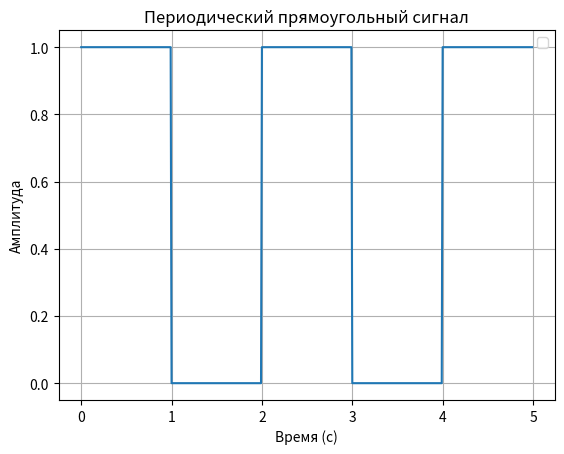
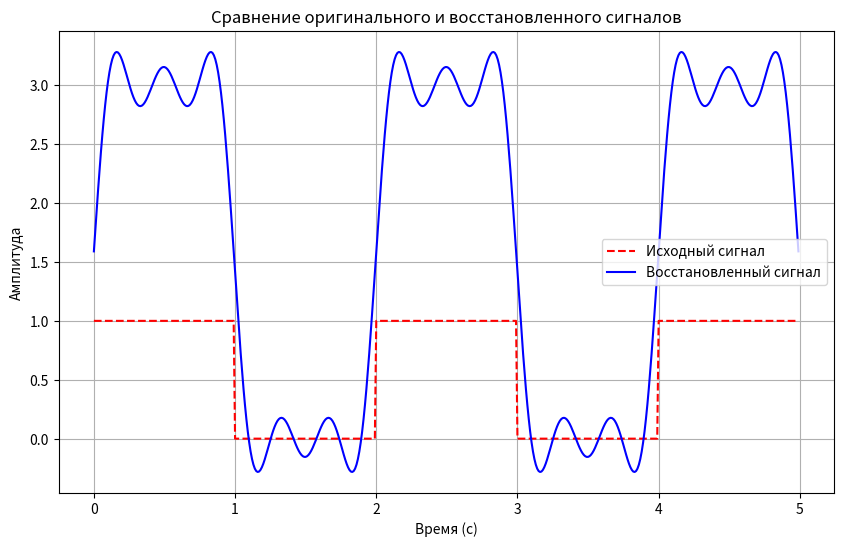
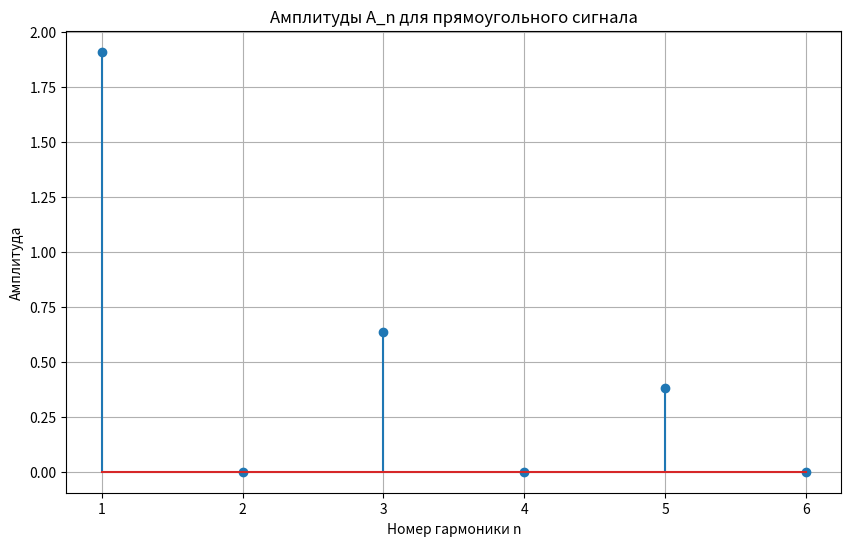
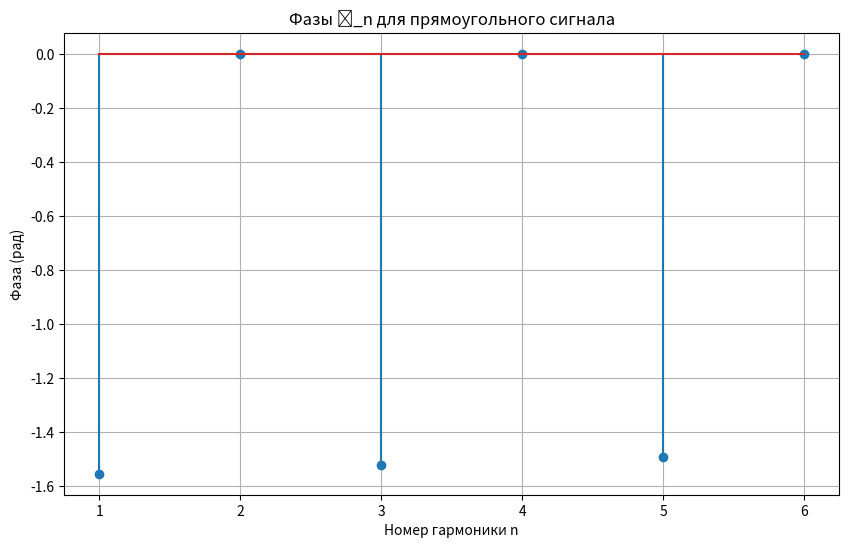

Write Python code to recreate these figures, in order.
import numpy as np
import matplotlib.pyplot as plt

A = 1
f0 = 0.5
T = 1 / f0
Ts = 0.01
t = np.arange(0, 5, Ts)

x_t = np.where((t % T) < (T / 2), A, 0)

plt.figure()
plt.plot(t, x_t)
plt.title('Периодический прямоугольный сигнал')
plt.xlabel('Время (с)')
plt.ylabel('Амплитуда')
plt.grid(True)
plt.legend()
plt.show()

n_vals = np.arange(1, 7)
a_n = []
b_n = []

a0 = (1 / T) * np.sum(x_t) * Ts

for n in n_vals:
    cos_n = np.cos(2 * np.pi * n * f0 * t)
    sin_n = np.sin(2 * np.pi * n * f0 * t)

    a_n_val = (2 / T) * np.sum(x_t * cos_n) * Ts
    b_n_val = (2 / T) * np.sum(x_t * sin_n) * Ts
    print(f"a_{n} = {a_n_val:.4f}; b_{n} = {b_n_val:.4f}")
    
    a_n.append(a_n_val)
    b_n.append(b_n_val)


a_n = np.array(a_n)
b_n = np.array(b_n)

a_n[np.abs(a_n) < 1e-7] = 0
b_n[np.abs(b_n) < 1e-7] = 0
    

A_n = np.sqrt(np.array(a_n)**2 + np.array(b_n)**2)
phi_n = -(np.arctan2(b_n, a_n))

x_reconstructed = np.zeros_like(t)

for n in range(len(n_vals)):
    x_reconstructed += A_n[n] * np.cos(2 * np.pi * (n_vals[n]) * f0 * t + phi_n[n])
    
x_reconstructed += a0

plt.figure(figsize=(10, 6))
plt.plot(t, x_t, label='Исходный сигнал', linestyle='--', color='red')
plt.plot(t, x_reconstructed, label='Восстановленный сигнал', color='blue')
plt.title('Сравнение оригинального и восстановленного сигналов')
plt.xlabel('Время (с)')
plt.ylabel('Амплитуда')
plt.grid(True)
plt.legend()
plt.show()

plt.figure(figsize=(10, 6))
plt.stem(n_vals, A_n)
plt.title('Амплитуды A_n для прямоугольного сигнала')
plt.xlabel('Номер гармоники n')
plt.ylabel('Амплитуда')
plt.grid(True)
plt.show()

plt.figure(figsize=(10, 6))
plt.stem(n_vals, phi_n)
plt.title('Фазы ϕ_n для прямоугольного сигнала')
plt.xlabel('Номер гармоники n')
plt.ylabel('Фаза (рад)')
plt.grid(True)
plt.show()
